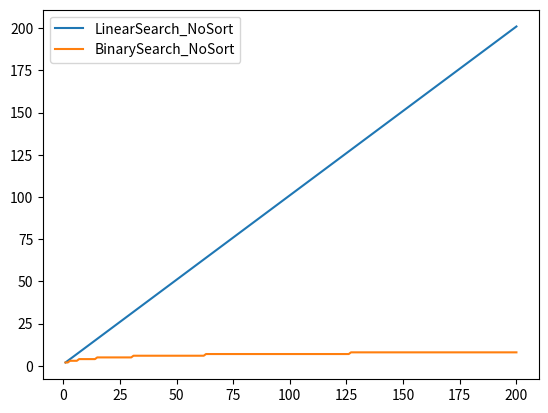

Here is the Python script that generated this plot:
import matplotlib.pyplot as plt


# Linear Function

def LinearSearch(number,list):
    complexity = 0
    for i in list:
        complexity += 1
        if i == number:
            return complexity

# BinarySearchFunction   

def BinarySearch(number,list):
    complexity = 0
    init = 0
    end = len(list) - 1
    while init <= end:
        complexity += 1
        mid = (init + end)//2
        if number > mid:
            init = mid + 1
        elif number < mid:
            end = mid -1
        else:
            return complexity
    return complexity

def main():

    #Applying these functions above to a sorted list , searching for the last element

    # X-axis and Y-axis 

    Xline = []
    YLinearS = []
    YBinaryS = []

    #Making some test lists and applying functions , storing the result of complexity in Y-axis and len(teslist) in X-axis

    for N in range(1,201):
        Counter = 0
        TestList = []

        for i in range(0,N+1):
            TestList.append(i)
        
        #This is a random number that is taken 
        number = TestList[-1]

            
        Complexity = LinearSearch(number , TestList)
        YLinearS.append(Complexity)

        Complexity2 = BinarySearch(number, TestList)
        YBinaryS.append(Complexity2)


    print(YLinearS)
    print(YBinaryS)


    plt.plot(range(1,201),YLinearS,label="LinearSearch_NoSort")
    plt.plot(range(1,201),YBinaryS,label="BinarySearch_NoSort")

    plt.legend()
    plt.show()


if __name__ == "__main__":
    main()

    
#So , in the case that the list is sorted , it's better to use Binary Search than Linear Search
 
